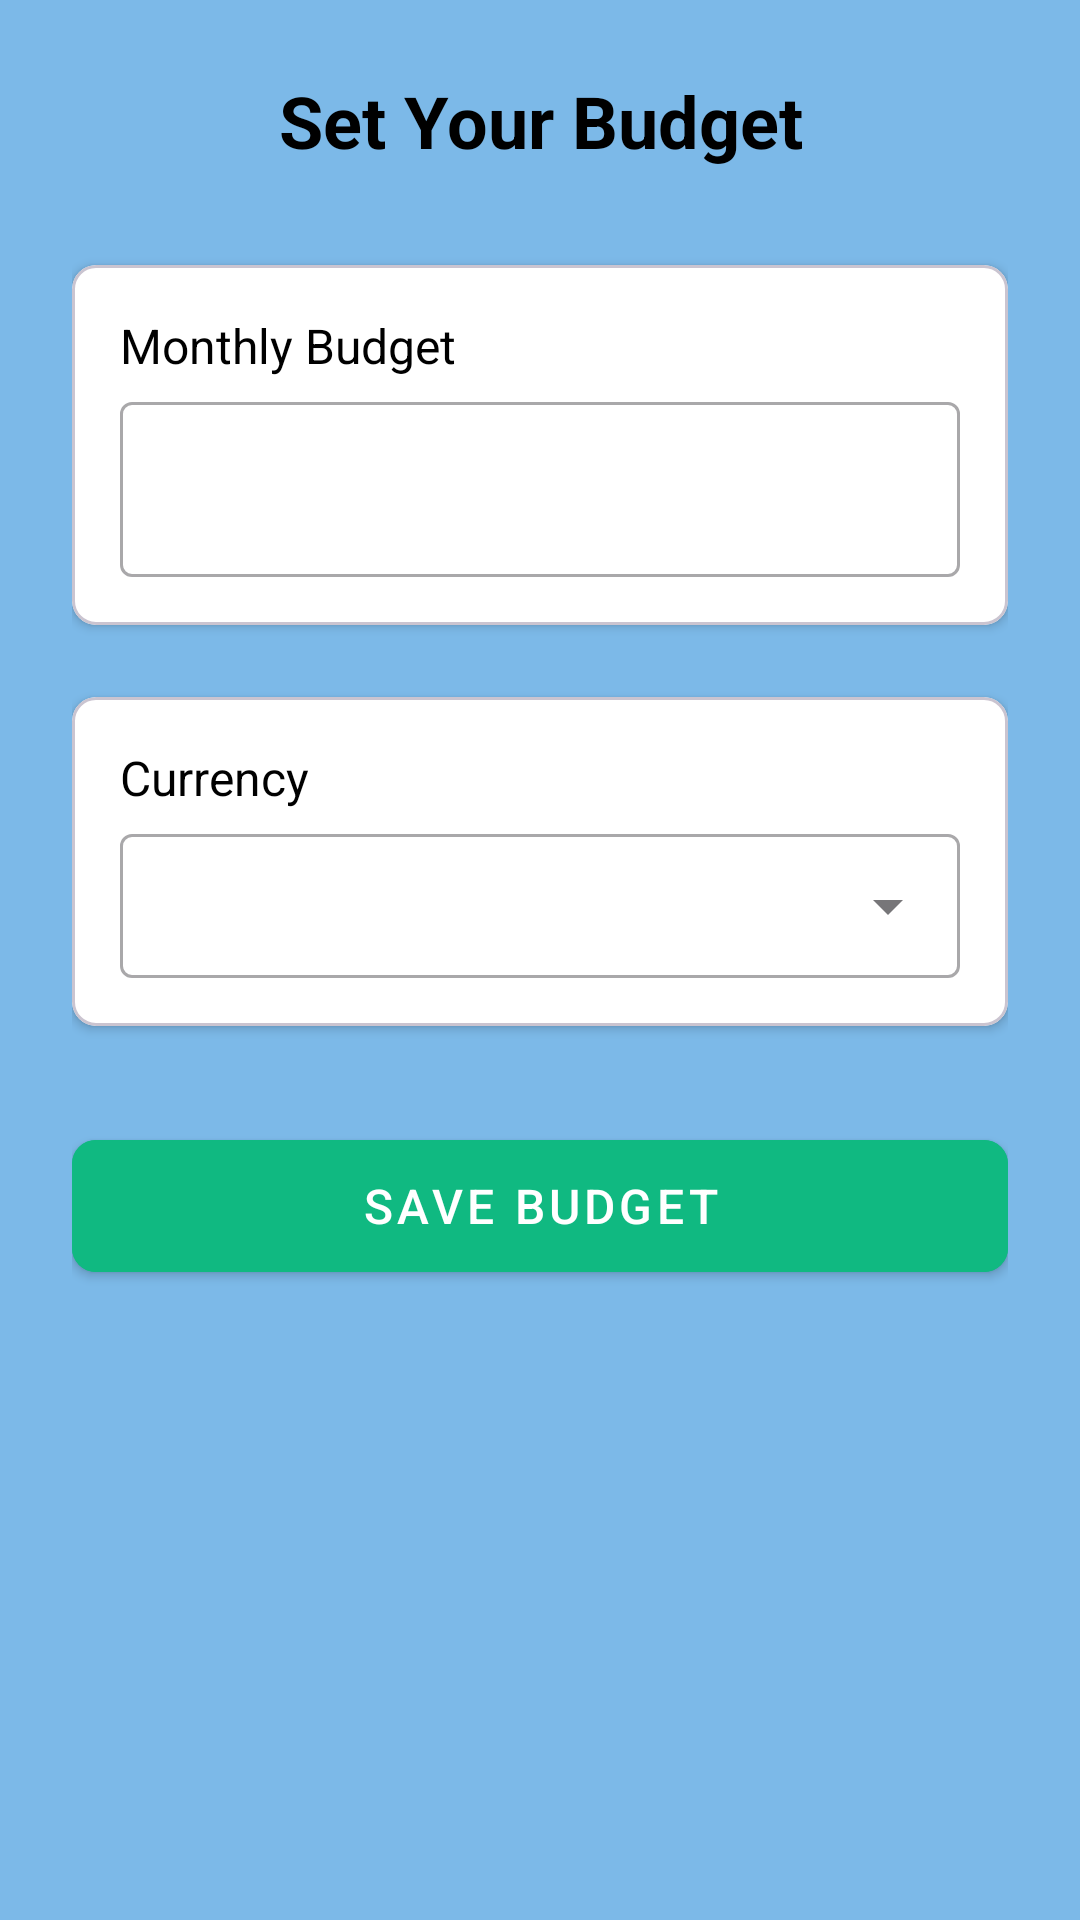

Reconstruct the res/layout file that produces this screen, plus the resources it refers to.
<!-- AndroidManifest.xml: application theme Theme.BalanceBeam -->
<!-- res/layout/activity_budget.xml -->
<?xml version="1.0" encoding="utf-8"?>
<ScrollView xmlns:android="http://schemas.android.com/apk/res/android"
    xmlns:app="http://schemas.android.com/apk/res-auto"
    xmlns:tools="http://schemas.android.com/tools"
    android:layout_width="match_parent"
    android:layout_height="match_parent"
    android:background="@color/dominant_primary"
    android:padding="24dp">

    <LinearLayout
        android:layout_width="match_parent"
        android:layout_height="wrap_content"
        android:orientation="vertical">

        
        <TextView
            android:layout_width="match_parent"
            android:layout_height="wrap_content"
            android:layout_marginBottom="32dp"
            android:text="Set Your Budget"
            android:textAlignment="center"
            android:textColor="@android:color/black"
            android:textSize="24sp"
            android:textStyle="bold" />

        
        <com.google.android.material.card.MaterialCardView
            android:layout_width="match_parent"
            android:layout_height="wrap_content"
            android:layout_marginBottom="24dp"
            app:cardBackgroundColor="@color/white"
            app:cardCornerRadius="8dp"
            app:cardElevation="2dp">

            <LinearLayout
                android:layout_width="match_parent"
                android:layout_height="wrap_content"
                android:orientation="vertical"
                android:padding="16dp">

                <TextView
                    android:layout_width="match_parent"
                    android:layout_height="wrap_content"
                    android:layout_marginBottom="8dp"
                    android:text="Monthly Budget"
                    android:textColor="@color/black"
                    android:textSize="16sp" />

                <com.google.android.material.textfield.TextInputLayout
                    style="@style/Widget.MaterialComponents.TextInputLayout.OutlinedBox"
                    android:layout_width="match_parent"
                    android:layout_height="wrap_content"
                    app:hintEnabled="false">

                    <com.google.android.material.textfield.TextInputEditText
                        android:id="@+id/et_budget"
                        android:layout_width="match_parent"
                        android:layout_height="wrap_content"
                        android:inputType="numberDecimal"
                        android:textColor="@color/dominant_primary"
                        android:textSize="18sp"
                        tools:ignore="SpeakableTextPresentCheck" />
                </com.google.android.material.textfield.TextInputLayout>
            </LinearLayout>
        </com.google.android.material.card.MaterialCardView>

        
        <com.google.android.material.card.MaterialCardView
            android:layout_width="match_parent"
            android:layout_height="wrap_content"
            android:layout_marginBottom="32dp"
            app:cardBackgroundColor="@color/white"
            app:cardCornerRadius="8dp"
            app:cardElevation="2dp">

            <LinearLayout
                android:layout_width="match_parent"
                android:layout_height="wrap_content"
                android:orientation="vertical"
                android:padding="16dp">

                <TextView
                    android:layout_width="match_parent"
                    android:layout_height="wrap_content"
                    android:layout_marginBottom="8dp"
                    android:text="Currency"
                    android:textColor="@color/black"
                    android:textSize="16sp" />

                <com.google.android.material.textfield.TextInputLayout
                    style="@style/Widget.MaterialComponents.TextInputLayout.OutlinedBox"
                    android:layout_width="match_parent"
                    android:layout_height="wrap_content"
                    app:endIconMode="dropdown_menu"
                    app:hintEnabled="false">

                    <AutoCompleteTextView
                        android:id="@+id/actv_currency"
                        android:layout_width="match_parent"
                        android:layout_height="wrap_content"
                        android:inputType="none"
                        android:minHeight="48dp"
                        android:textSize="18sp"
                        android:textColor="@color/dominant_primary"
                        tools:ignore="SpeakableTextPresentCheck" />
                </com.google.android.material.textfield.TextInputLayout>
            </LinearLayout>
        </com.google.android.material.card.MaterialCardView>

        
        <com.google.android.material.button.MaterialButton
            android:id="@+id/btn_save_budget"
            style="@style/Widget.MaterialComponents.Button"
            android:layout_width="match_parent"
            android:layout_height="56dp"
            android:backgroundTint="@color/accent_success"
            android:text="SAVE BUDGET"
            android:textAllCaps="false"
            android:textSize="16sp"
            app:backgroundTint="?attr/colorPrimary"
            app:cornerRadius="8dp" />
    </LinearLayout>
</ScrollView>
<!-- resources referenced by this layout -->
<resources>
  <color name="accent_success">#10B981</color>
  <color name="black">#FF000000</color>
  <color name="dominant_primary">#7CB9E8</color>
  <color name="white">#FFFFFFFF</color>
  <style name="Theme.BalanceBeam" parent="Base.Theme.BalanceBeam" />
  <style name="Base.Theme.BalanceBeam" parent="Theme.Material3.DayNight.NoActionBar">
          
          
          <item name="colorPrimary">@color/dominant_primary</item>
          <item name="android:statusBarColor">@color/dominant_primary</item>
      </style>
  &gt;
</resources>
